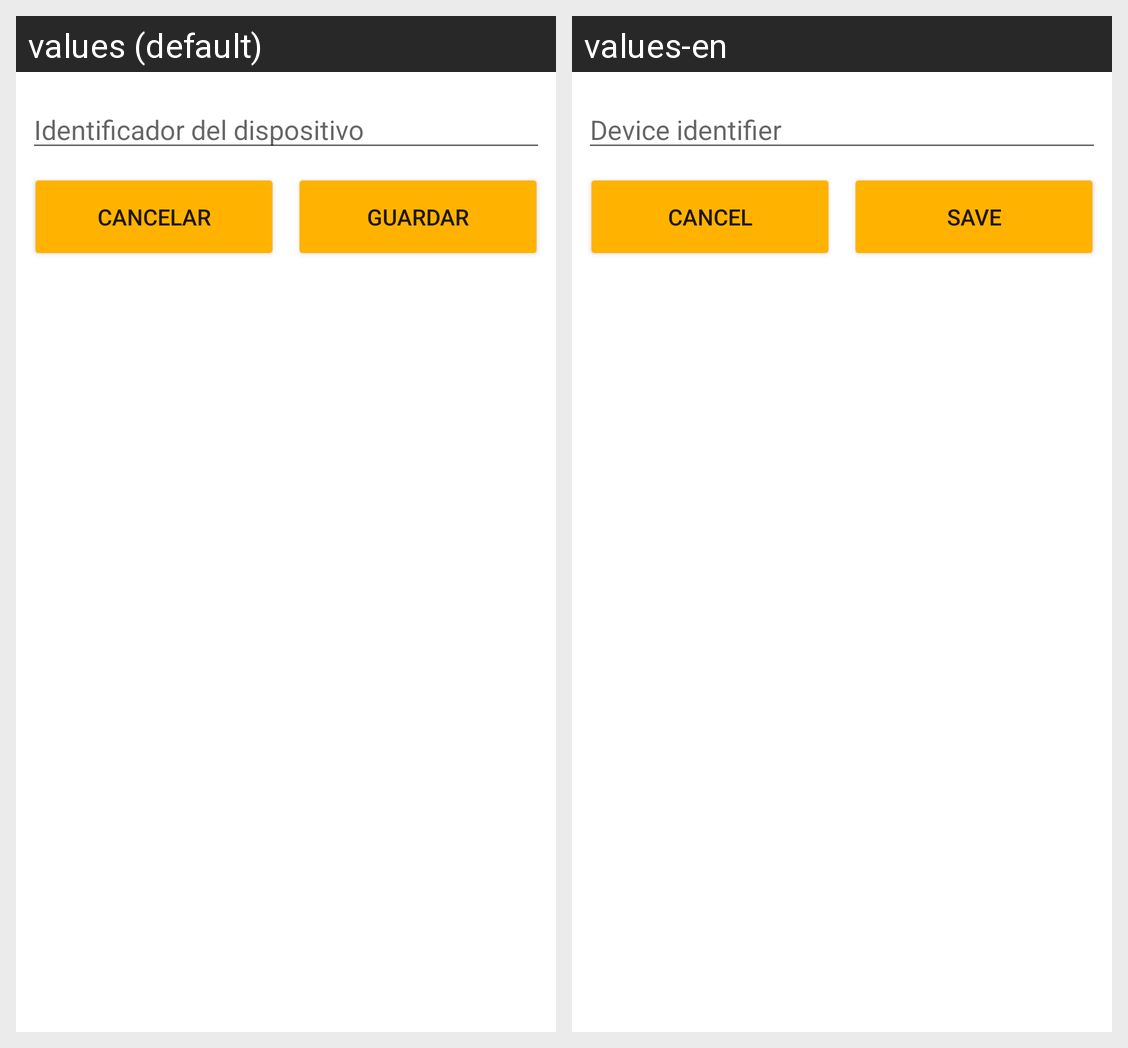

Here is an Android app screen in its default locale and in the app's own translations. Write out the translated-string differences for the strings that appear on this screen.
Android screen res/layout/dialog_pair_device_manual.xml rendered under 2 locales, left to right: values (default), values-en. Device: Nexus 5 (rendered at 1080×1920; each locale shown at half size, 540×960, under a caption strip naming it); theme Theme.BLETPMS.
Strings drawn on this screen, with the default value and each locale's value (text and hints the layout hard-codes, and strings that could not be matched under every locale, appear in the picture but are not listed):

pair_manual_hint
  values: Identificador del dispositivo
  values-en: Device identifier

cancel
  values: Cancelar
  values-en: Cancel

pair_manual_save
  values: Guardar
  values-en: Save
